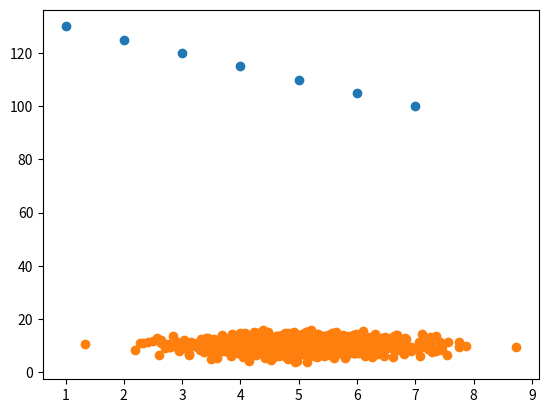

Here is the Python script that generated this plot:
#Bir dağılım grafiği diyagramı çizmek için scatter() yöntemini kullanın:
#scatterin farklı kullanımları python dosyasında

import matplotlib.pyplot as plt
import numpy as np

x=np.array([7,6,5,4,3,2,1])
y=np.array([100,105,110,115,120,125,130])

plt.scatter(x,y)
plt.show()



import matplotlib.pyplot as plt
import numpy as np
#en son ile(1000)ile çokluğu ayarladık düşük olursa çalışmıyor
#1.dizinin ortalaması   2.ise standart sapmadır
x=np.random.normal(5,1,1000)
y=np.random.normal(10,2,1000)

plt.scatter(x,y)
plt.show()

#loc (ortalama): Üretilen dağılımın ortalama değeri. Bu, dağılımın merkezinin nerede olduğunu belirler. Senin örneğinde, x dizisi için ortalama 5, y dizisi için ortalama 10 verilmiş. Bu demektir ki, x etrafında sayılar çoğunlukla 5 civarında, y ise 10 civarında olacak.

#scale (standart sapma): Standart sapma, sayıların ortalamadan ne kadar uzaklaştığını gösterir. Bu, dağılımın genişliğini belirler. Yani dağılım ne kadar yaygın veya dar olacak, buna karar verir. Örneğin, x için standart sapma 1, yani x dizisindeki sayılar çoğunlukla 5 civarında ve 5’ten çok fazla sapma göstermeyecekler.
#y için ise standart sapma 2, yani y dizisindeki sayılar 10 civarında olacak, ama 10’dan biraz daha geniş bir aralıkta dağılım gösterecekler.

#size (boyut): Kaç adet rastgele sayı üretileceğini belirtir. Burada 1000 kullanılmış, yani hem x hem de y dizileri için 1000 adet rastgele sayı üretilmiş.

